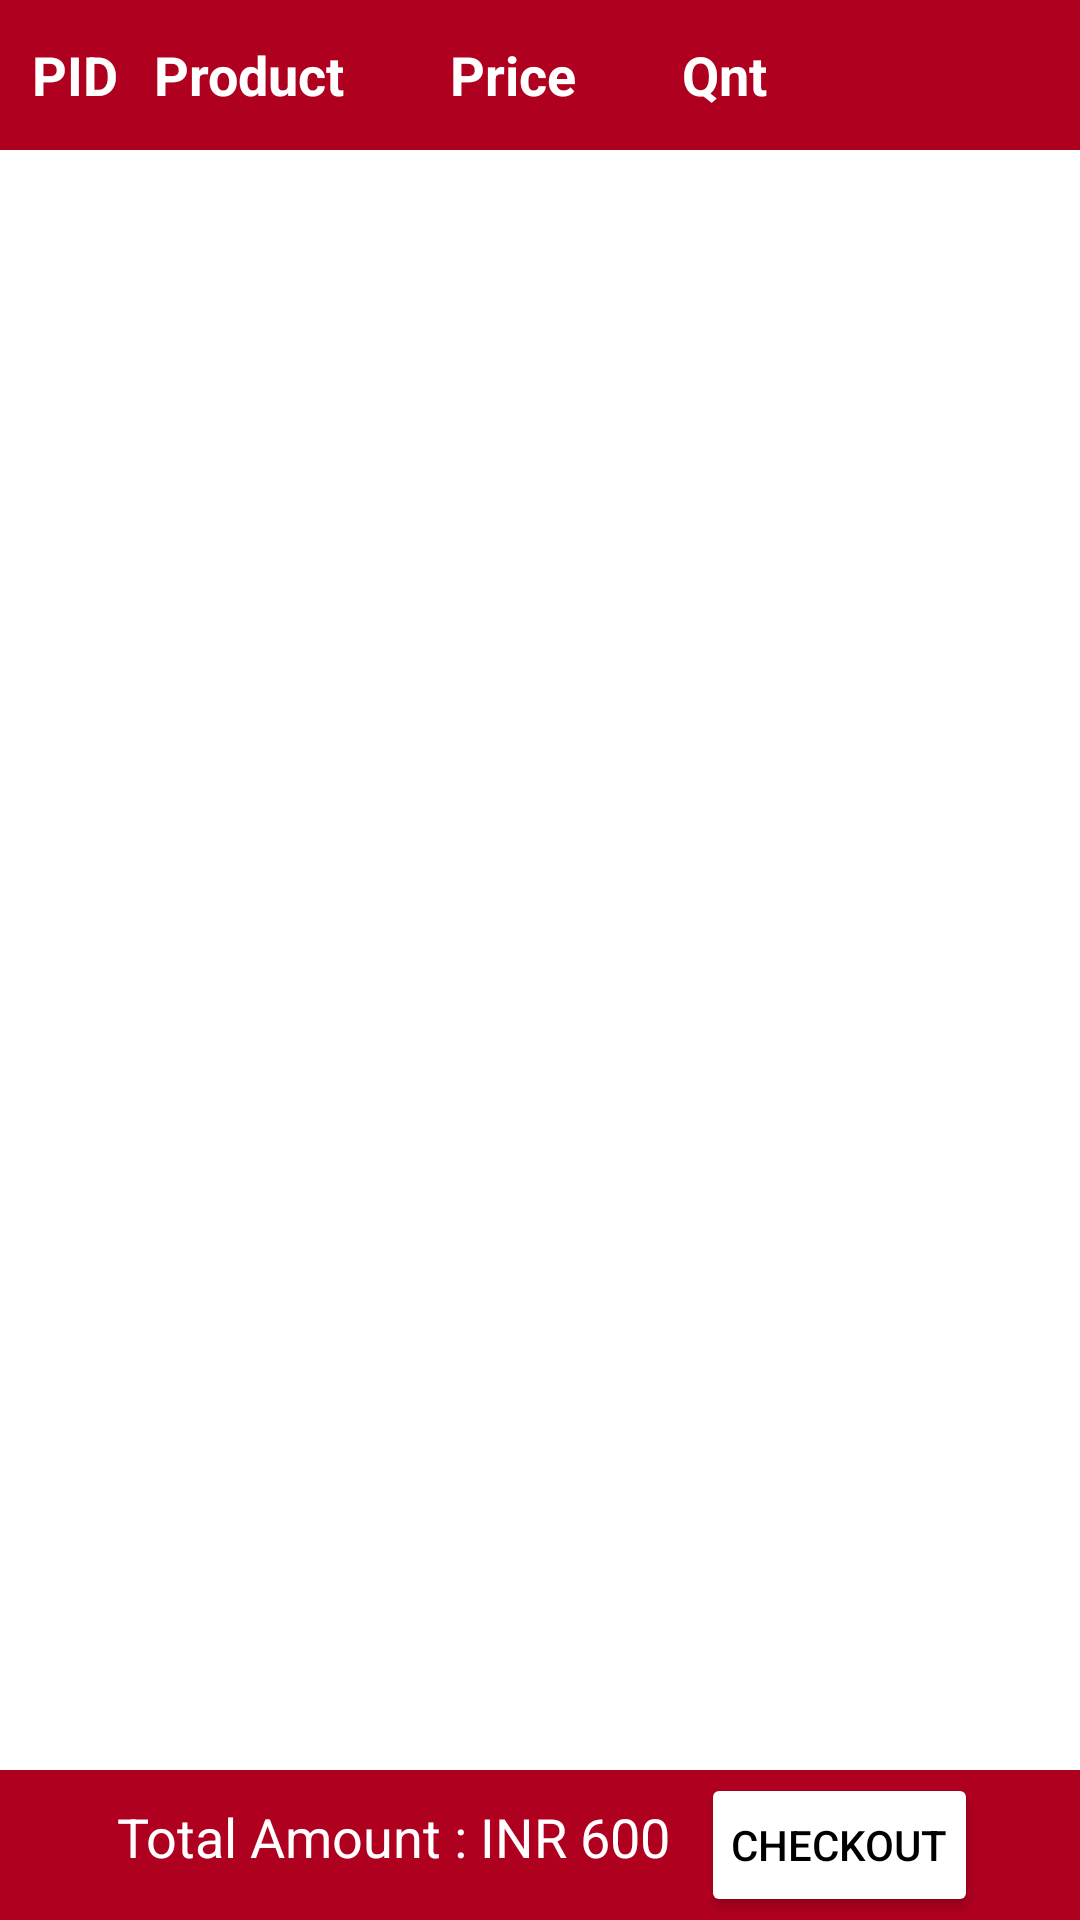

This screen was rendered from an Android layout file. Write that file and the resources it references.
<!-- AndroidManifest.xml: application theme Theme.FurnitureStore -->
<!-- res/layout/activity_cartdata.xml -->
<RelativeLayout xmlns:android="http://schemas.android.com/apk/res/android" xmlns:app="http://schemas.android.com/apk/res-auto" xmlns:tools="http://schemas.android.com/tools" android:layout_width="match_parent" android:layout_height="match_parent" tools:context=".cartdata">
    <LinearLayout android:layout_width="match_parent" android:id="@+id/headerpanel" android:layout_height="50dp" android:background="@color/design_default_color_error" android:gravity="center_vertical" android:orientation="horizontal">
        <TextView android:layout_width="30dp" android:layout_height="wrap_content" android:textSize="18dp" android:gravity="center" android:textStyle="bold" android:textColor="#fff" android:layout_marginLeft="10dp" android:text="PID"/>
        <TextView android:layout_width="80dp" android:layout_height="wrap_content" android:layout_marginLeft="3dp" android:textSize="18dp" android:gravity="center" android:textColor="#fff" android:textStyle="bold" android:text="Product"/>
        <TextView android:layout_width="90dp" android:layout_height="wrap_content" android:layout_marginLeft="3dp" android:textSize="18dp" android:gravity="center" android:textStyle="bold" android:textColor="#fff" android:text="Price"/>
        <TextView android:layout_width="45dp" android:layout_height="wrap_content" android:layout_marginLeft="3dp" android:textSize="18dp" android:gravity="center" android:textStyle="bold" android:textColor="#fff" android:text="Qnt"/>
    </LinearLayout>
    <ScrollView android:layout_width="match_parent" android:layout_below="@+id/headerpanel" android:id="@+id/scroller" android:layout_height="600dp">
        <androidx.recyclerview.widget.RecyclerView android:layout_width="match_parent" android:layout_height="match_parent" android:id="@+id/recview"/>
    </ScrollView>
    <LinearLayout android:id="@+id/InnerRelativeLayout" android:layout_width="match_parent" android:orientation="horizontal" android:layout_height="50dp" android:paddingLeft="5dp" android:background="@color/design_default_color_error" android:layout_alignParentBottom="true" android:gravity="center">
        <TextView android:layout_width="wrap_content" android:layout_height="30dp" android:textColor="#ffff" android:id="@+id/rateview" android:textSize="18dp" android:layout_marginRight="10dp" android:text="Total Amount : INR 600"/>
        <Button android:layout_width="wrap_content" android:layout_height="wrap_content" android:backgroundTint="@android:color/white" android:text="Checkout" android:padding="10dp" android:textColor="#000"/>
    </LinearLayout>
</RelativeLayout>
<!-- resources referenced by this layout -->
<resources>
  <style name="Theme.FurnitureStore" parent="Theme.MaterialComponents.DayNight.DarkActionBar">
          
          <item name="colorPrimary">@color/purple_500</item>
          <item name="colorPrimaryVariant">@color/purple_700</item>
          <item name="colorOnPrimary">@color/white</item>
          
          <item name="colorSecondary">@color/teal_200</item>
          <item name="colorSecondaryVariant">@color/teal_700</item>
          <item name="colorOnSecondary">@color/black</item>
          
          <item name="android:statusBarColor" tools:targetApi="l">?attr/colorPrimaryVariant</item>
          
  
      </style>
  <color name="purple_500">#FF6200EE</color>
  <color name="purple_700">#FF3700B3</color>
  <color name="white">#FFFFFFFF</color>
  <color name="teal_200">#FF03DAC5</color>
  <color name="teal_700">#FF018786</color>
  <color name="black">#FF000000</color>
</resources>
